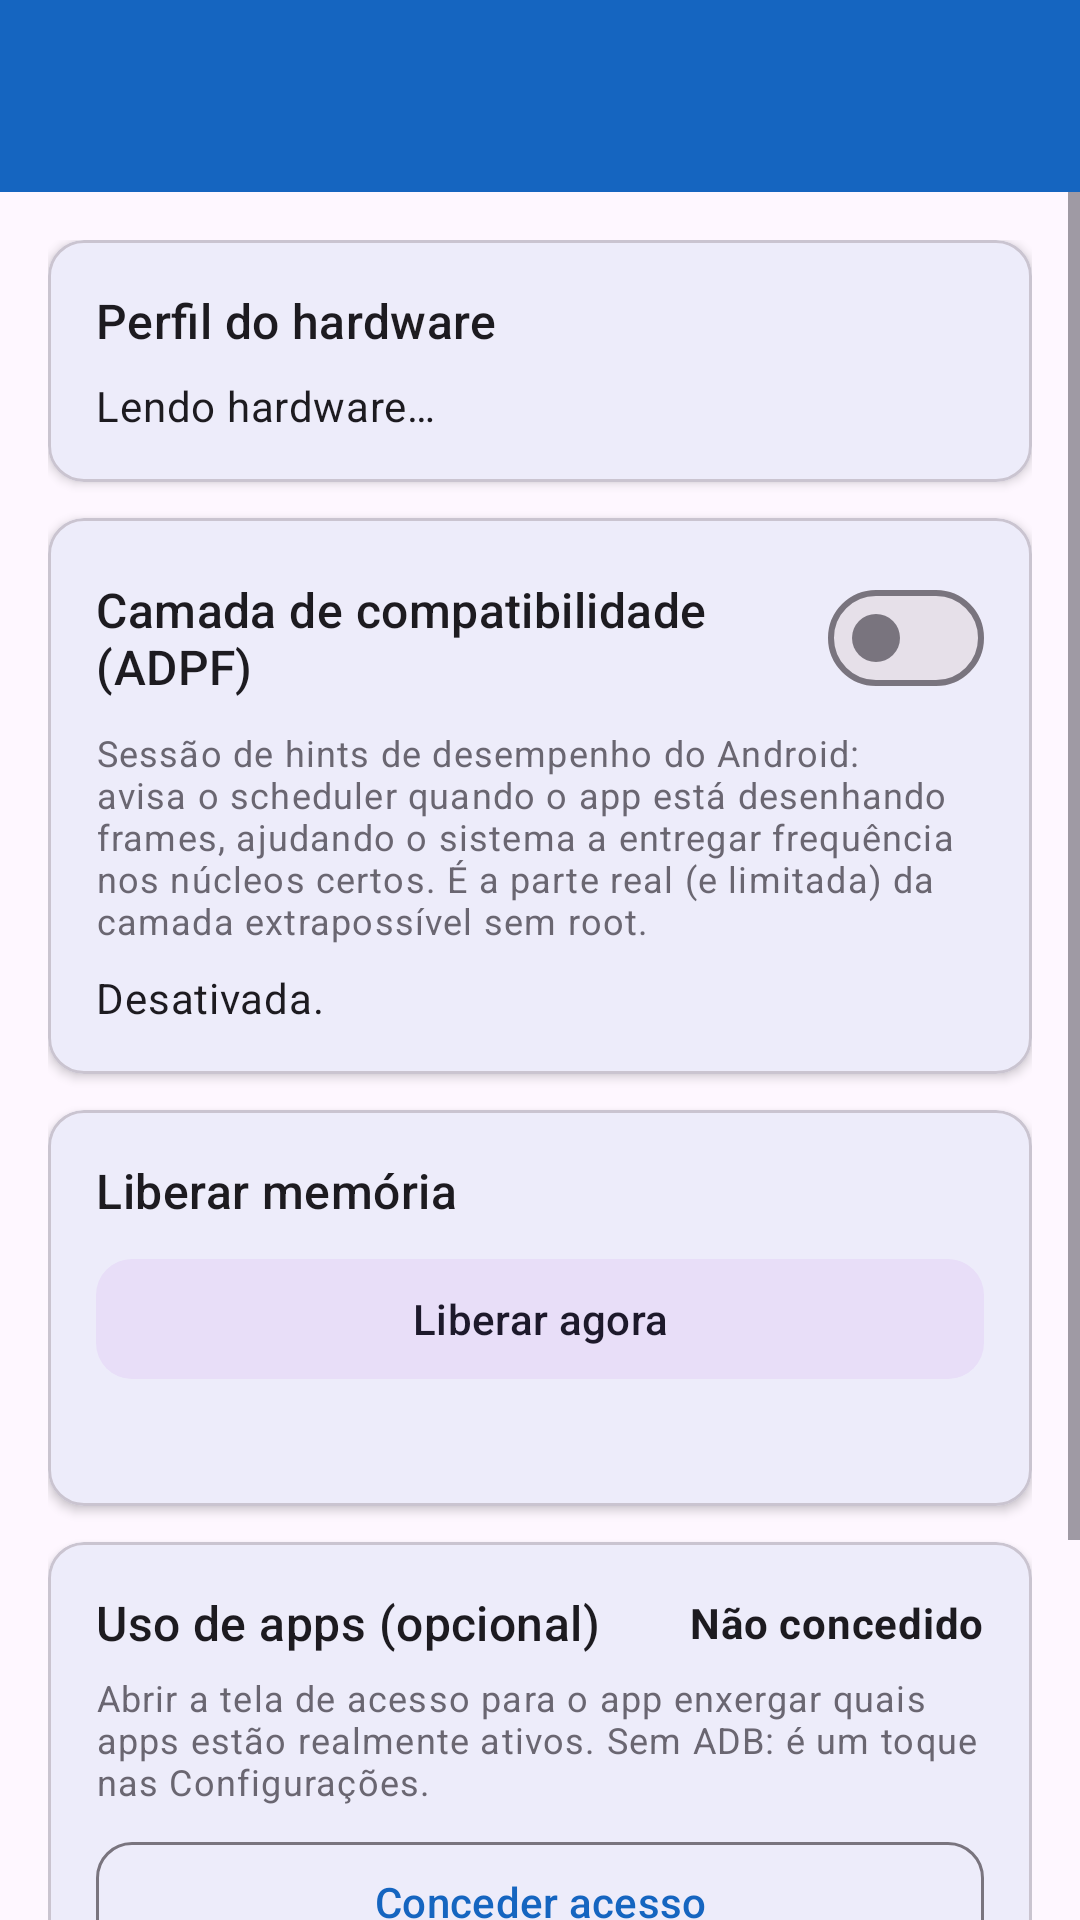

Reconstruct the res/layout file that produces this screen, plus the resources it refers to.
<!-- AndroidManifest.xml: application theme Theme.HyperG96 -->
<!-- res/layout/activity_compat.xml -->
<?xml version="1.0" encoding="utf-8"?>
<LinearLayout xmlns:android="http://schemas.android.com/apk/res/android"
    xmlns:app="http://schemas.android.com/apk/res-auto"
    android:layout_width="match_parent"
    android:layout_height="match_parent"
    android:orientation="vertical">

    <com.google.android.material.appbar.MaterialToolbar
        android:id="@+id/toolbar"
        android:layout_width="match_parent"
        android:layout_height="?attr/actionBarSize"
        android:background="?attr/colorPrimary"
        app:titleTextColor="@android:color/white" />

    <ScrollView
        android:layout_width="match_parent"
        android:layout_height="0dp"
        android:layout_weight="1"
        android:fillViewport="true">

        <LinearLayout
            android:layout_width="match_parent"
            android:layout_height="wrap_content"
            android:orientation="vertical"
            android:padding="16dp">

            
            <com.google.android.material.card.MaterialCardView
                android:layout_width="match_parent"
                android:layout_height="wrap_content"
                app:cardCornerRadius="12dp"
                app:cardElevation="2dp"
                android:layout_marginBottom="12dp">

                <LinearLayout
                    android:layout_width="match_parent"
                    android:layout_height="wrap_content"
                    android:orientation="vertical"
                    android:padding="16dp">

                    <TextView
                        android:layout_width="wrap_content"
                        android:layout_height="wrap_content"
                        android:text="@string/compat_profile"
                        android:textAppearance="?attr/textAppearanceTitleMedium" />

                    <TextView
                        android:id="@+id/txtProfile"
                        android:layout_width="match_parent"
                        android:layout_height="wrap_content"
                        android:layout_marginTop="8dp"
                        android:text="@string/loading"
                        android:textAppearance="?attr/textAppearanceBodyMedium" />
                </LinearLayout>
            </com.google.android.material.card.MaterialCardView>

            
            <com.google.android.material.card.MaterialCardView
                android:layout_width="match_parent"
                android:layout_height="wrap_content"
                app:cardCornerRadius="12dp"
                app:cardElevation="2dp"
                android:layout_marginBottom="12dp">

                <LinearLayout
                    android:layout_width="match_parent"
                    android:layout_height="wrap_content"
                    android:orientation="vertical"
                    android:padding="16dp">

                    <LinearLayout
                        android:layout_width="match_parent"
                        android:layout_height="wrap_content"
                        android:gravity="center_vertical"
                        android:orientation="horizontal">

                        <TextView
                            android:layout_width="0dp"
                            android:layout_height="wrap_content"
                            android:layout_weight="1"
                            android:text="@string/compat_adpf"
                            android:textAppearance="?attr/textAppearanceTitleMedium" />

                        <com.google.android.material.materialswitch.MaterialSwitch
                            android:id="@+id/switchAdpf"
                            android:layout_width="wrap_content"
                            android:layout_height="wrap_content" />
                    </LinearLayout>

                    <TextView
                        android:layout_width="match_parent"
                        android:layout_height="wrap_content"
                        android:layout_marginTop="6dp"
                        android:text="@string/compat_adpf_desc"
                        android:textAppearance="?attr/textAppearanceBodySmall"
                        android:alpha="0.8" />

                    <TextView
                        android:id="@+id/txtAdpfStatus"
                        android:layout_width="match_parent"
                        android:layout_height="wrap_content"
                        android:layout_marginTop="8dp"
                        android:text="@string/adpf_off"
                        android:textAppearance="?attr/textAppearanceBodyMedium" />
                </LinearLayout>
            </com.google.android.material.card.MaterialCardView>

            
            <com.google.android.material.card.MaterialCardView
                android:layout_width="match_parent"
                android:layout_height="wrap_content"
                app:cardCornerRadius="12dp"
                app:cardElevation="2dp"
                android:layout_marginBottom="12dp">

                <LinearLayout
                    android:layout_width="match_parent"
                    android:layout_height="wrap_content"
                    android:orientation="vertical"
                    android:padding="16dp">

                    <TextView
                        android:layout_width="wrap_content"
                        android:layout_height="wrap_content"
                        android:text="@string/compat_free_ram"
                        android:textAppearance="?attr/textAppearanceTitleMedium" />

                    <com.google.android.material.button.MaterialButton
                        android:id="@+id/btnFreeRam"
                        style="@style/Widget.Material3.Button.TonalButton"
                        android:layout_width="match_parent"
                        android:layout_height="wrap_content"
                        android:layout_marginTop="8dp"
                        android:text="@string/btn_free_ram"
                        app:cornerRadius="12dp" />

                    <TextView
                        android:id="@+id/txtFreeRamResult"
                        android:layout_width="match_parent"
                        android:layout_height="wrap_content"
                        android:layout_marginTop="6dp"
                        android:textAppearance="?attr/textAppearanceBodySmall" />
                </LinearLayout>
            </com.google.android.material.card.MaterialCardView>

            
            <com.google.android.material.card.MaterialCardView
                android:layout_width="match_parent"
                android:layout_height="wrap_content"
                app:cardCornerRadius="12dp"
                app:cardElevation="2dp"
                android:layout_marginBottom="12dp">

                <LinearLayout
                    android:layout_width="match_parent"
                    android:layout_height="wrap_content"
                    android:orientation="vertical"
                    android:padding="16dp">

                    <LinearLayout
                        android:layout_width="match_parent"
                        android:layout_height="wrap_content"
                        android:gravity="center_vertical"
                        android:orientation="horizontal">

                        <TextView
                            android:layout_width="0dp"
                            android:layout_height="wrap_content"
                            android:layout_weight="1"
                            android:text="@string/compat_usage"
                            android:textAppearance="?attr/textAppearanceTitleMedium" />

                        <TextView
                            android:id="@+id/txtUsageStatus"
                            android:layout_width="wrap_content"
                            android:layout_height="wrap_content"
                            android:text="@string/usage_missing"
                            android:textAppearance="?attr/textAppearanceBodyMedium"
                            android:textStyle="bold" />
                    </LinearLayout>

                    <TextView
                        android:layout_width="match_parent"
                        android:layout_height="wrap_content"
                        android:layout_marginTop="6dp"
                        android:text="@string/compat_usage_desc"
                        android:textAppearance="?attr/textAppearanceBodySmall"
                        android:alpha="0.8" />

                    <com.google.android.material.button.MaterialButton
                        android:id="@+id/btnUsage"
                        style="@style/Widget.Material3.Button.OutlinedButton"
                        android:layout_width="match_parent"
                        android:layout_height="wrap_content"
                        android:layout_marginTop="8dp"
                        android:text="@string/btn_grant_usage"
                        app:cornerRadius="12dp" />
                </LinearLayout>
            </com.google.android.material.card.MaterialCardView>

            <TextView
                android:layout_width="match_parent"
                android:layout_height="wrap_content"
                android:text="@string/compat_honest"
                android:textAppearance="?attr/textAppearanceBodySmall"
                android:alpha="0.7" />
        </LinearLayout>
    </ScrollView>
</LinearLayout>
<!-- resources referenced by this layout -->
<resources>
  <string name="adpf_off">Desativada.</string>
  <string name="btn_free_ram">Liberar agora</string>
  <string name="btn_grant_usage">Conceder acesso</string>
  <string name="compat_adpf">Camada de compatibilidade (ADPF)</string>
  <string name="compat_adpf_desc">Sessão de hints de desempenho do Android: avisa o scheduler quando o app está desenhando frames, ajudando o sistema a entregar frequência nos núcleos certos. É a parte real (e limitada) da "camada extra" possível sem root.</string>
  <string name="compat_free_ram">Liberar memória</string>
  <string name="compat_honest">O que este app NÃO faz (por falta de privilégio): mudar governor/affinidade de CPU, undervolt, overclock de GPU Mali, desativar serviços da Xiaomi ou aplicar perfis de kernel. Isso exige root ou ROM custom. Aqui entregamos o máximo legal: monitor, limpeza real de RAM, verificação das Opções do Desenvolvedor e hints de performance.</string>
  <string name="compat_profile">Perfil do hardware</string>
  <string name="compat_usage">Uso de apps (opcional)</string>
  <string name="compat_usage_desc">Abrir a tela de acesso para o app enxergar quais apps estão realmente ativos. Sem ADB: é um toque nas Configurações.</string>
  <string name="loading">Lendo hardware…</string>
  <string name="usage_missing">Não concedido</string>
  <style name="Theme.HyperG96" parent="Theme.Material3.DayNight.NoActionBar">
          <item name="colorPrimary">@color/primary</item>
          <item name="colorPrimaryContainer">@color/primary_dark</item>
          <item name="colorSecondary">@color/accent</item>
          <item name="android:statusBarColor">@color/primary_dark</item>
      </style>
  <color name="primary">#1565C0</color>
  <color name="primary_dark">#0D47A1</color>
  <color name="accent">#00C853</color>
</resources>
